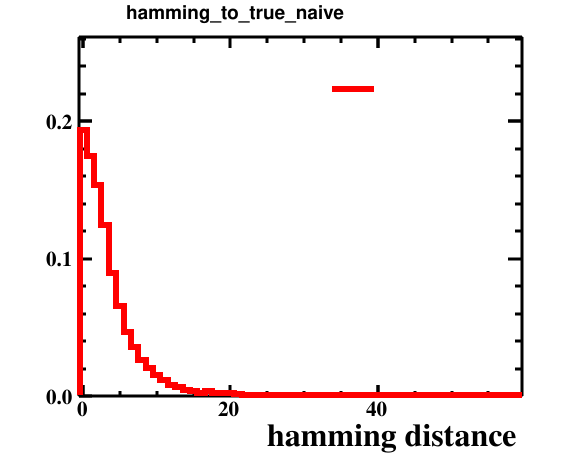

The file beside this chart, header and first rows:
bin_low_edge, contents, xtitle, binlabel
-1.5, 0.0, hamming distance, 
-0.5, 0.1933, hamming distance, 
0.5, 0.1747, hamming distance, 
1.5, 0.1536, hamming distance, 
2.5, 0.1243, hamming distance, 
3.5, 0.08981, hamming distance, 
4.5, 0.06565, hamming distance, 
5.5, 0.04691, hamming distance, 
6.5, 0.03588, hamming distance, 
7.5, 0.02606, hamming distance, 
8.5, 0.02035, hamming distance, 
9.5, 0.01503, hamming distance, 
10.5, 0.01153, hamming distance, 
11.5, 0.008119, hamming distance, 
12.5, 0.006715, hamming distance, 
13.5, 0.004109, hamming distance, 
14.5, 0.003909, hamming distance, 
15.5, 0.002506, hamming distance, 
16.5, 0.003408, hamming distance, 
17.5, 0.002105, hamming distance, 
18.5, 0.002105, hamming distance, 
19.5, 0.002005, hamming distance, 
20.5, 0.001704, hamming distance, 
21.5, 0.0008018, hamming distance, 
22.5, 0.0006014, hamming distance, 
23.5, 0.0007016, hamming distance, 
24.5, 0.0004009, hamming distance, 
25.5, 0.0006014, hamming distance, 
26.5, 0.0005012, hamming distance, 
27.5, 0.0007016, hamming distance, 
28.5, 0.0004009, hamming distance, 
29.5, 0.0003007, hamming distance, 
30.5, 0.0003007, hamming distance, 
31.5, 0.0001002, hamming distance, 
32.5, 0.0001002, hamming distance, 
33.5, 0.0, hamming distance, 
34.5, 0.0001002, hamming distance, 
35.5, 0.0, hamming distance, 
36.5, 0.0001002, hamming distance, 
37.5, 0.0, hamming distance, 
38.5, 0.0, hamming distance, 
39.5, 0.0, hamming distance, 
40.5, 0.0, hamming distance, 
41.5, 0.0, hamming distance, 
42.5, 0.0, hamming distance, 
43.5, 0.0, hamming distance, 
44.5, 0.0, hamming distance, 
45.5, 0.0001002, hamming distance, 
46.5, 0.0, hamming distance, 
47.5, 0.0, hamming distance, 
48.5, 0.0, hamming distance, 
49.5, 0.0001002, hamming distance, 
50.5, 0.0001002, hamming distance, 
51.5, 0.0, hamming distance, 
52.5, 0.0001002, hamming distance, 
53.5, 0.0, hamming distance, 
54.5, 0.0, hamming distance, 
55.5, 0.0, hamming distance, 
56.5, 0.0, hamming distance, 
57.5, 0.0, hamming distance, 
... 2 more rows
